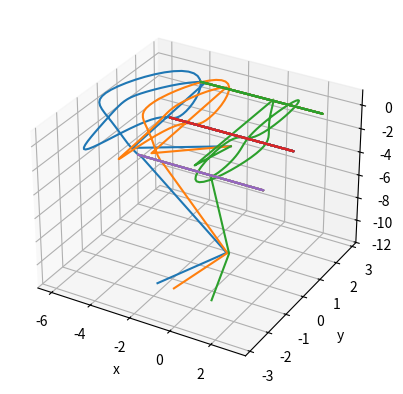

This figure's Python source:
import numpy as np
import matplotlib.pyplot as plt
from scipy.optimize import fsolve
from sympy import cos, sin, solve, Symbol, Interval, solveset

global ax
p = np.pi
ax = plt.figure().add_subplot(projection='3d')
plt.xlabel("x")
plt.ylabel("y")


def plottangle(k,l1,l2):
    for i in (k, l1, l2):
        ax.plot(i[0], i[1], i[2])
    plt.show()

#bridge trisection mayer and zupan
def plotroationbad(k,l1,l2):
    #https://www.heldermann-verlag.de/jgg/jgg01_05/jgg0404.pdf
    rotate = []
    theta = [0, p, 2*p]
    tfirst = fsolve(trefoilx, np.linspace(0, p, 100))
    tcheckdoup = []
    for q in tfirst:
        if trefoilx(q) < 1e-7:
            if trefoilx(q) > -1e-7:
                tcheckdoup.append(q)
                tfirst = fsolve(trefoilx, np.linspace(p, 2*p, 100))
    for q in tfirst:
        if trefoilx(q) < 1e-7:
            if trefoilx(q) > -1e-7:
                tcheckdoup.append(q)
    tcheck = []
    for q in tcheckdoup:
        check = True
        if q < 0 or q > 2*p:
            continue
        for item in tcheck:
            if abs(q-item) < 1e-5:
                check = False
        if check:
            tcheck.append(q)
    for i in theta:
        x = []
        y = []
        z = []
        for t in range(0, 100):
            point = trefoil(t/100.0,i)
            x.append(point[0])
            y.append(point[1])
            z.append(point[2])
        ax.plot(x,y,z)
    for i in tcheck:
        x = []
        y = []
        z = []
        for t in range(0, 100):
            point = trefoil(i, t / 100.0)
            x.append(point[0])
            y.append(point[1])
            z.append(point[2])
        ax.plot(x, y, z)
    plt.show()


def trefoilx(t):
    return (np.cos(4 * p * t) * (2 + np.cos(2 * p * t)) - 1)


def trefoil(t, theta):
    t = t % 1
    start = 1.0 / 12
    stop = 11.0 / 12
    k0 = (np.cos(4 * p * start) * (2+np.cos(2*p*start))-4, np.sin(4 * p * start) * (2 + np.cos(6 * p * start)), np.sin(6 * p * start), 0)
    k1 = (np.cos(4 * p * stop) * (2+np.cos(2*p*stop))-4, np.sin(4 * p * stop) * (2 + np.cos(6 * p * stop)), np.sin(6 * p * stop), 0)
    if t <=start:
        return [np.cos(theta * 2*p) * 12 * k0[0]*t, 12 * k0[0]*t,  k0[2]*12*t+(1-12*t)*-1, np.sin(theta * 2*p)* 12 * k0[0]*t]
    elif t >= stop:
        return [np.cos(theta * 2 * p) *12 * k1[0]*(t-stop), 12 * k1[1]*(t-stop), k1[2]*12 *(t-stop)+(1-12 * t)*1, np.sin(theta * 2*p)* 12 * k1[0]*(t-stop) ]
    else:
        return [np.cos(theta * 2*p) * (np.cos(4 * p * t) * (2 + np.cos(2 * p * t)) - 4), np.sin(4 * p * t) * (2 + np.cos(6 * p * t)),
         np.sin(6 * p * t), np.sin(theta * 2*p)* (np.cos(4 * p * t) * (2 + np.cos(2 * p * t)) - 4) ]



# Prepare arrays x, y, z
start=1.0/12
stop=11.0/12
t = np.linspace(start,stop, 100)
t1 = np.linspace(0,1, 100)
t2 = np.linspace(0,1, 100)
k = ((np.cos(4*p*t)*(2+np.cos(2*p*t))-4), np.sin(4*p*t)*(2+np.cos(6*p*t)), np.sin(6*p*t), 0)
r = (k[0][-1]*t1, k[1][-1]*t1, (k[2][-1]*t1+(1-t1)*-1), 0)
s = (k[0][0]*t1, k[1][0]*t1, (k[2][0]*t1+(1-t1)*1), 0)
plotroationbad(k,r,s)
